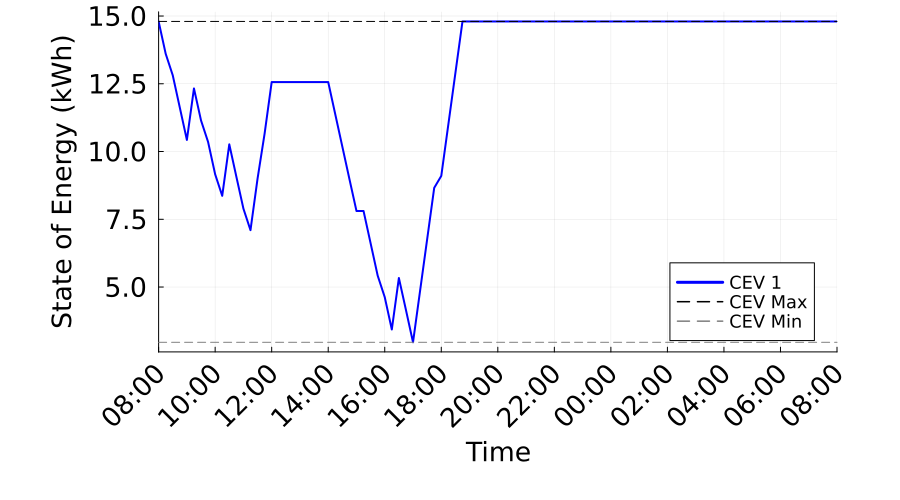

Data behind this chart, as committed beside it:
Time_Period, Time_Label, CEV_1_SOE_kWh, CEV_1_Max_SOE_kWh, CEV_1_Min_SOE_kWh
1, 08:00, 14.8, 14.8, 2.96
2, 08:15, 13.61, 14.8, 2.96
3, 08:30, 12.81, 14.8, 2.96
4, 08:45, 11.62, 14.8, 2.96
5, 09:00, 10.43, 14.8, 2.96
6, 09:15, 12.33, 14.8, 2.96
7, 09:30, 11.15, 14.8, 2.96
8, 09:45, 10.35, 14.8, 2.96
9, 10:00, 9.16, 14.8, 2.96
10, 10:15, 8.365, 14.8, 2.96
11, 10:30, 10.27, 14.8, 2.96
12, 10:45, 9.073, 14.8, 2.96
13, 11:00, 7.893, 14.8, 2.96
14, 11:15, 7.098, 14.8, 2.96
15, 11:30, 8.998, 14.8, 2.96
16, 11:45, 10.66, 14.8, 2.96
17, 12:00, 12.56, 14.8, 2.96
18, 12:15, 12.56, 14.8, 2.96
19, 12:30, 12.56, 14.8, 2.96
20, 12:45, 12.56, 14.8, 2.96
21, 13:00, 12.56, 14.8, 2.96
22, 13:15, 12.56, 14.8, 2.96
23, 13:30, 12.56, 14.8, 2.96
24, 13:45, 12.56, 14.8, 2.96
25, 14:00, 12.56, 14.8, 2.96
26, 14:15, 11.37, 14.8, 2.96
27, 14:30, 10.18, 14.8, 2.96
28, 14:45, 8.985, 14.8, 2.96
29, 15:00, 7.805, 14.8, 2.96
30, 15:15, 7.805, 14.8, 2.96
31, 15:30, 6.612, 14.8, 2.96
32, 15:45, 5.42, 14.8, 2.96
33, 16:00, 4.625, 14.8, 2.96
34, 16:15, 3.433, 14.8, 2.96
35, 16:30, 5.332, 14.8, 2.96
36, 16:45, 4.152, 14.8, 2.96
37, 17:00, 2.96, 14.8, 2.96
38, 17:15, 4.86, 14.8, 2.96
39, 17:30, 6.76, 14.8, 2.96
40, 17:45, 8.66, 14.8, 2.96
41, 18:00, 9.1, 14.8, 2.96
42, 18:15, 11.0, 14.8, 2.96
43, 18:30, 12.9, 14.8, 2.96
44, 18:45, 14.8, 14.8, 2.96
45, 19:00, 14.8, 14.8, 2.96
46, 19:15, 14.8, 14.8, 2.96
47, 19:30, 14.8, 14.8, 2.96
48, 19:45, 14.8, 14.8, 2.96
49, 20:00, 14.8, 14.8, 2.96
50, 20:15, 14.8, 14.8, 2.96
51, 20:30, 14.8, 14.8, 2.96
52, 20:45, 14.8, 14.8, 2.96
53, 21:00, 14.8, 14.8, 2.96
54, 21:15, 14.8, 14.8, 2.96
55, 21:30, 14.8, 14.8, 2.96
56, 21:45, 14.8, 14.8, 2.96
57, 22:00, 14.8, 14.8, 2.96
58, 22:15, 14.8, 14.8, 2.96
59, 22:30, 14.8, 14.8, 2.96
60, 22:45, 14.8, 14.8, 2.96
... 37 more rows
